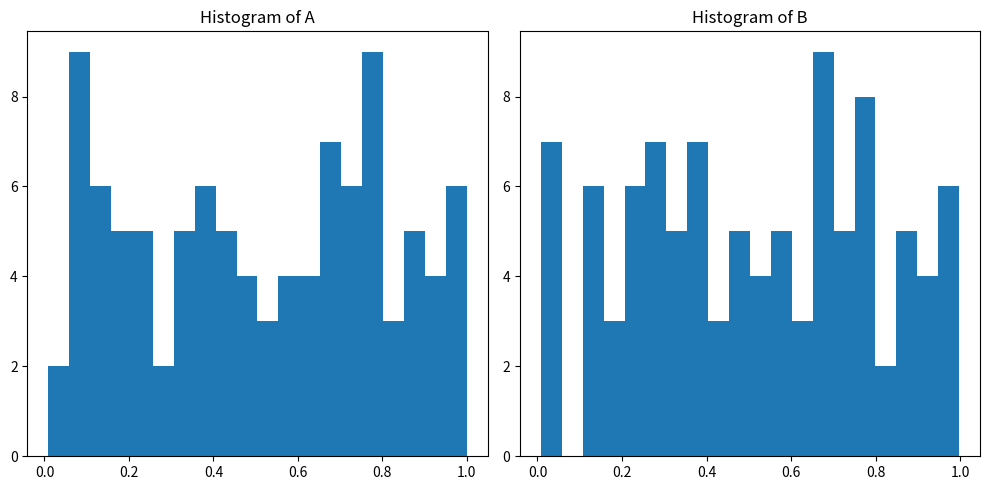

Here is the Python script that generated this plot:
import pandas as pd
import numpy as np
import matplotlib.pyplot as plt

def main():
    """
    Main function of the data-observer tool.

    This script provides basic data analysis functionality, including data loading, 
    summary statistics, and data visualization.

    Parameters:
    None

    Returns:
    None
    """
    # Load sample data
    data = pd.DataFrame({
        'A': np.random.rand(100),
        'B': np.random.rand(100)
    })

    # Display summary statistics
    print("Summary Statistics:")
    print(data.describe())

    # Plot histograms
    plt.figure(figsize=(10, 5))
    plt.subplot(1, 2, 1)
    plt.hist(data['A'], bins=20)
    plt.title('Histogram of A')
    plt.subplot(1, 2, 2)
    plt.hist(data['B'], bins=20)
    plt.title('Histogram of B')
    plt.tight_layout()
    plt.show()

    # Save data to CSV
    data.to_csv('sample_data.csv', index=False)

if __name__ == "__main__":
    main()
